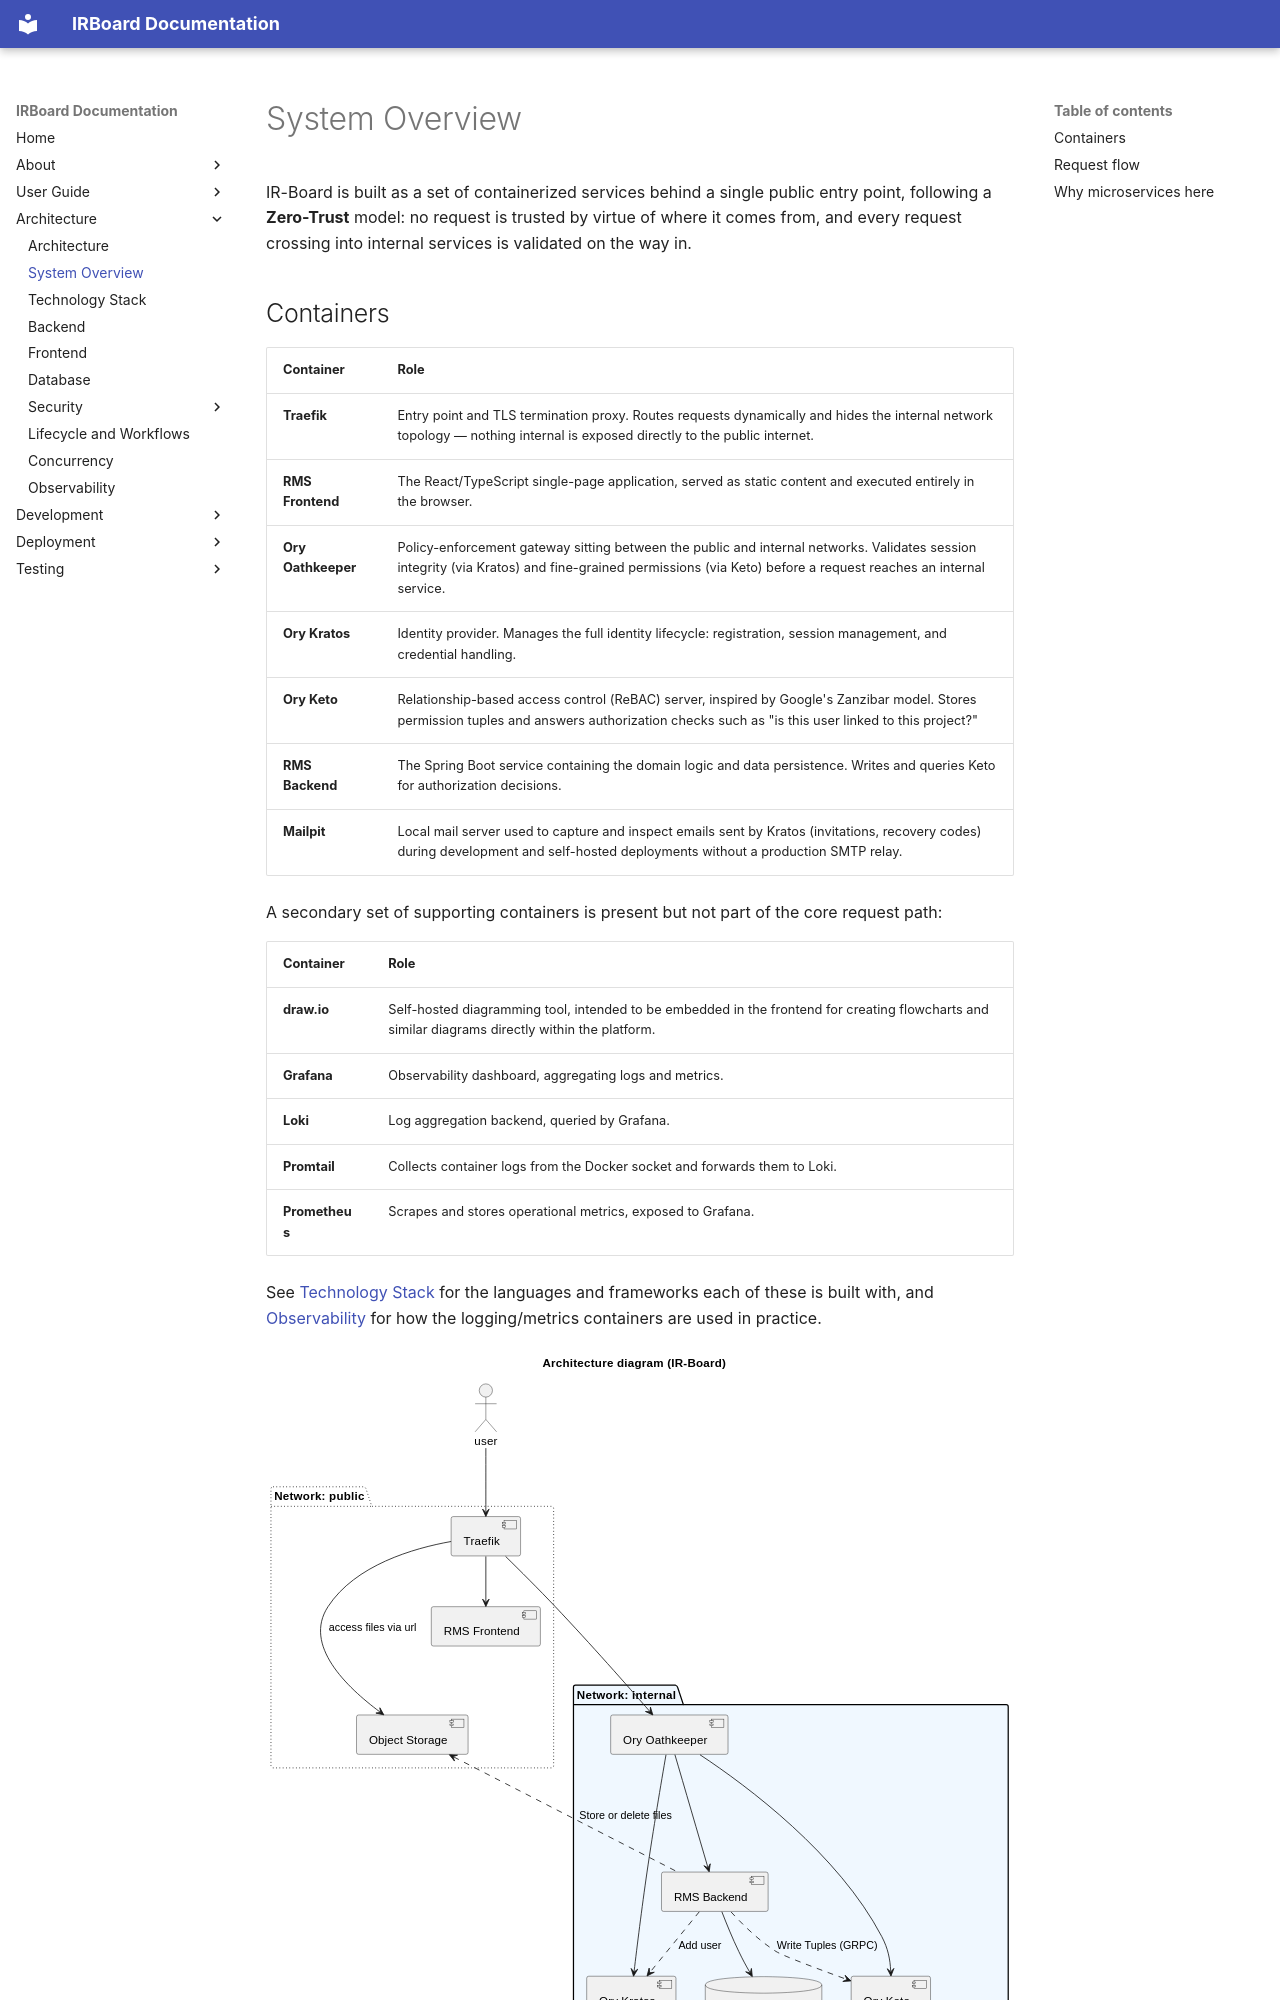

repository: Y4vra/IRBoard · page: architecture/system-overview/index.html · generator: mkdocs

# System Overview

IR-Board is built as a set of containerized services behind a single public entry point, following a **Zero-Trust** model: no request is trusted by virtue of where it comes from, and every request crossing into internal services is validated on the way in.
